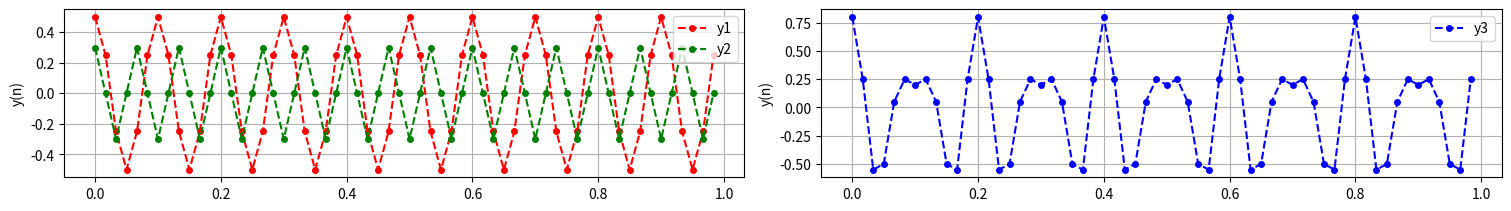

Reproduce this figure in Python.
import matplotlib.pyplot as plt
import numpy as np
from scipy import signal
import math

# define gcd function
def gcd(x, y):
	"""
	This function implements the Euclidian algorithm to find G.C.D. of two numbers
	"""
	while(y):
		x, y = y, x % y
	return x

# define lcm function
def lcm(x, y):
	"""
	This function takes two integers and returns the L.C.M.
	"""
	lcm = (x*y)//gcd(x,y)
	return lcm

# define the main function
def main():
	A=0.5; F1=10; Phi = 0; Fs=60; sTime=0; eTime = 1;
	t1 = np.arange(sTime,eTime,1.0/Fs)
	y1 = A*np.cos(2 * np.pi * F1 * t1 + Phi)

	B=0.3; F2=15;
	t2 = np.arange(sTime,eTime,1.0/Fs)
	y2 = B*np.cos(2 * np.pi * F2 * t2 + Phi)

	t3 = np.arange(sTime,eTime,1.0/Fs)
	y3 = y1 + y2

	# how many samples in one cycle
	nSamplesPeriod1 = int(Fs/F1)
	nSamplesPeriod2 = int(Fs/F2)
	nSamplesPeriod_LCM = lcm( int(nSamplesPeriod1),int(nSamplesPeriod2))
	s = 'Number of samples per cycle N1='+ repr(nSamplesPeriod1)+' N2='+ \
		repr(nSamplesPeriod2) + ' LCM = '+ repr(nSamplesPeriod_LCM)
	print(s)
	nSamplesPeriod_int = int(nSamplesPeriod_LCM)

	J = 3 # lets plot J cycles

	fig, ax = plt.subplots(1, 2,figsize=(15, 2),constrained_layout=True)
	ax[0].plot(t1,y1, color='red', linestyle='--', marker='.', markersize=8, label='y1')
	ax[0].plot(t2,y2, color='green', linestyle='--', marker='.', markersize=8, label='y2')
	ax[0].legend(loc="upper right")
	ax[0].set_ylabel('y(n)')
	ax[0].grid(True)

	ax[1].plot(t3,y3, color='blue', linestyle='--', marker='.', markersize=8, label='y3')
	ax[1].legend(loc="upper right")
	ax[1].set_ylabel('y(n)')
	ax[1].grid(True)
	
	plt.show()

if __name__ == '__main__':
	main()